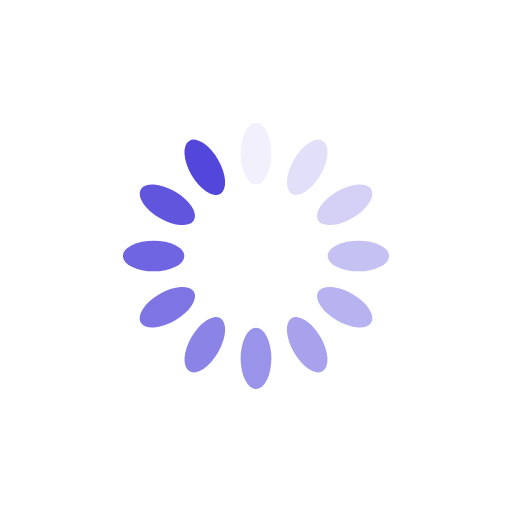
t = 0.00 s
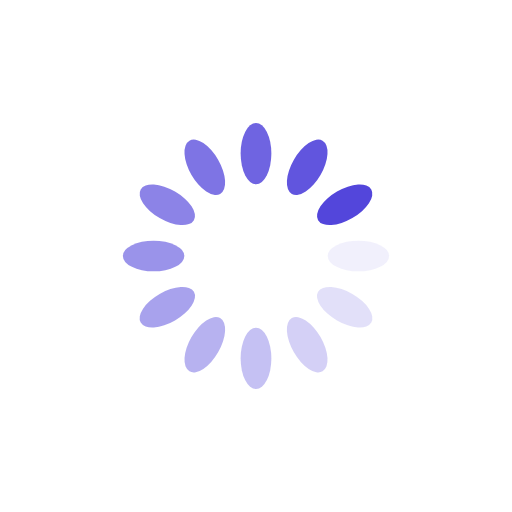
t = 0.25 s
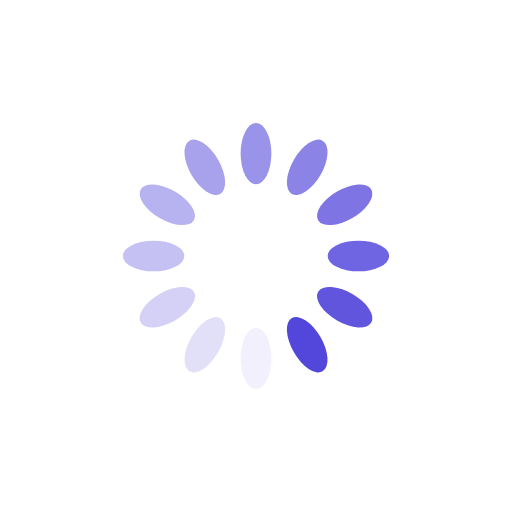
t = 0.50 s
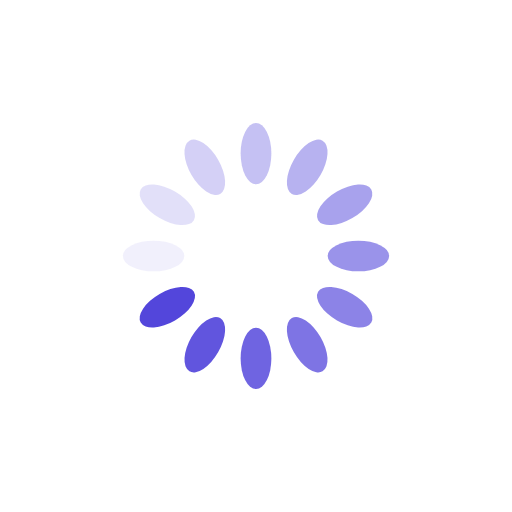
t = 0.75 s

The animated SVG that drew these frames (rendered in a browser with its animation timeline set to each time). Animation: 12 SMIL elements (animate=12); one cycle of 1.00 s, repeats indefinitely.

<?xml version="1.0" encoding="utf-8"?>
<svg xmlns="http://www.w3.org/2000/svg" xmlns:xlink="http://www.w3.org/1999/xlink" style="margin: auto; background-color: rgb(255, 255, 255); display: block; shape-rendering: auto;" width="200px" height="200px" viewBox="0 0 100 100" preserveAspectRatio="xMidYMid">
<g transform="rotate(0 50 50)">
  <rect x="47" y="24" rx="3" ry="6" width="6" height="12" fill="#5346db">
    <animate attributeName="opacity" values="1;0" keyTimes="0;1" dur="1s" begin="-0.9166666666666666s" repeatCount="indefinite"></animate>
  </rect>
</g><g transform="rotate(30 50 50)">
  <rect x="47" y="24" rx="3" ry="6" width="6" height="12" fill="#5346db">
    <animate attributeName="opacity" values="1;0" keyTimes="0;1" dur="1s" begin="-0.8333333333333334s" repeatCount="indefinite"></animate>
  </rect>
</g><g transform="rotate(60 50 50)">
  <rect x="47" y="24" rx="3" ry="6" width="6" height="12" fill="#5346db">
    <animate attributeName="opacity" values="1;0" keyTimes="0;1" dur="1s" begin="-0.75s" repeatCount="indefinite"></animate>
  </rect>
</g><g transform="rotate(90 50 50)">
  <rect x="47" y="24" rx="3" ry="6" width="6" height="12" fill="#5346db">
    <animate attributeName="opacity" values="1;0" keyTimes="0;1" dur="1s" begin="-0.6666666666666666s" repeatCount="indefinite"></animate>
  </rect>
</g><g transform="rotate(120 50 50)">
  <rect x="47" y="24" rx="3" ry="6" width="6" height="12" fill="#5346db">
    <animate attributeName="opacity" values="1;0" keyTimes="0;1" dur="1s" begin="-0.5833333333333334s" repeatCount="indefinite"></animate>
  </rect>
</g><g transform="rotate(150 50 50)">
  <rect x="47" y="24" rx="3" ry="6" width="6" height="12" fill="#5346db">
    <animate attributeName="opacity" values="1;0" keyTimes="0;1" dur="1s" begin="-0.5s" repeatCount="indefinite"></animate>
  </rect>
</g><g transform="rotate(180 50 50)">
  <rect x="47" y="24" rx="3" ry="6" width="6" height="12" fill="#5346db">
    <animate attributeName="opacity" values="1;0" keyTimes="0;1" dur="1s" begin="-0.4166666666666667s" repeatCount="indefinite"></animate>
  </rect>
</g><g transform="rotate(210 50 50)">
  <rect x="47" y="24" rx="3" ry="6" width="6" height="12" fill="#5346db">
    <animate attributeName="opacity" values="1;0" keyTimes="0;1" dur="1s" begin="-0.3333333333333333s" repeatCount="indefinite"></animate>
  </rect>
</g><g transform="rotate(240 50 50)">
  <rect x="47" y="24" rx="3" ry="6" width="6" height="12" fill="#5346db">
    <animate attributeName="opacity" values="1;0" keyTimes="0;1" dur="1s" begin="-0.25s" repeatCount="indefinite"></animate>
  </rect>
</g><g transform="rotate(270 50 50)">
  <rect x="47" y="24" rx="3" ry="6" width="6" height="12" fill="#5346db">
    <animate attributeName="opacity" values="1;0" keyTimes="0;1" dur="1s" begin="-0.16666666666666666s" repeatCount="indefinite"></animate>
  </rect>
</g><g transform="rotate(300 50 50)">
  <rect x="47" y="24" rx="3" ry="6" width="6" height="12" fill="#5346db">
    <animate attributeName="opacity" values="1;0" keyTimes="0;1" dur="1s" begin="-0.08333333333333333s" repeatCount="indefinite"></animate>
  </rect>
</g><g transform="rotate(330 50 50)">
  <rect x="47" y="24" rx="3" ry="6" width="6" height="12" fill="#5346db">
    <animate attributeName="opacity" values="1;0" keyTimes="0;1" dur="1s" begin="0s" repeatCount="indefinite"></animate>
  </rect>
</g>
<!-- [ldio] generated by https://loading.io/ --></svg>
